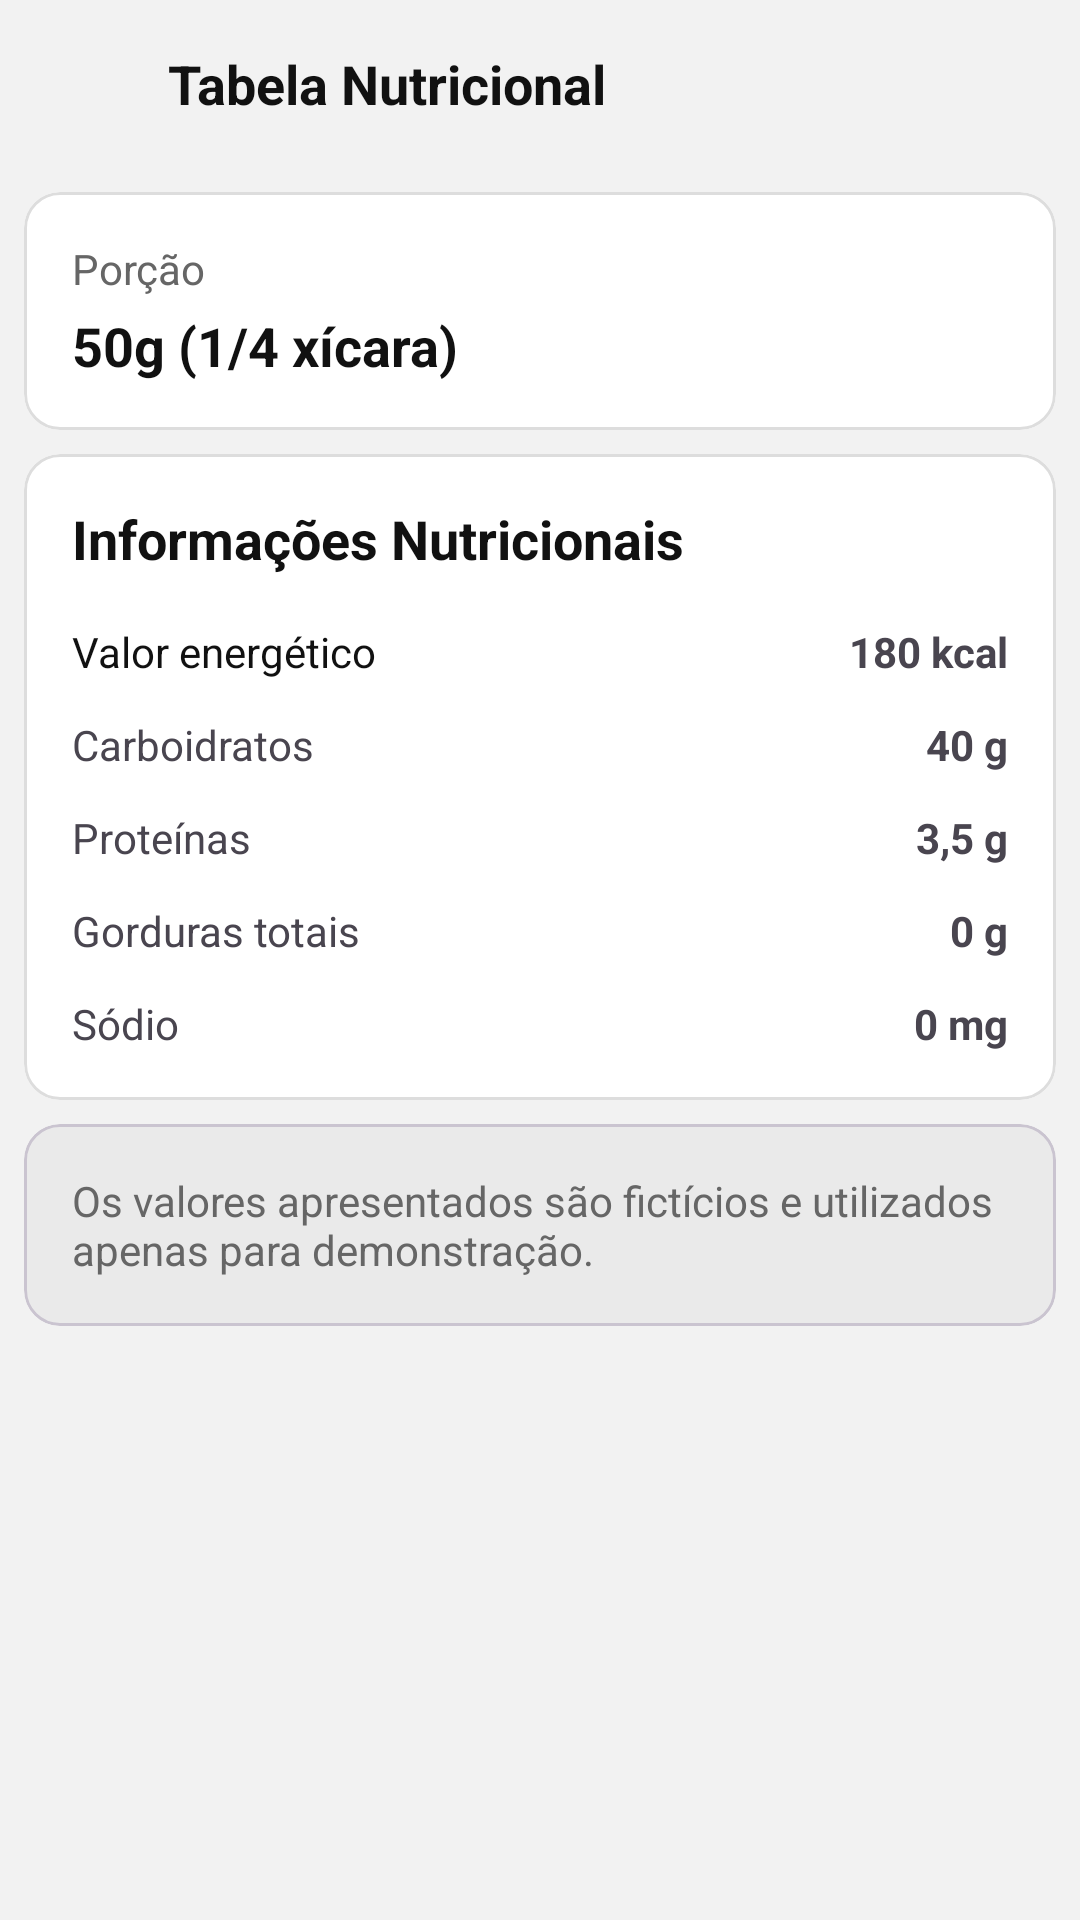

Layout XML and referenced resources for this Android screen:
<!-- AndroidManifest.xml: application theme Theme.ListaSmart -->
<!-- res/layout/activity_nutrition.xml -->
<?xml version="1.0" encoding="utf-8"?>
<androidx.constraintlayout.widget.ConstraintLayout
    xmlns:android="http://schemas.android.com/apk/res/android"
    xmlns:app="http://schemas.android.com/apk/res-auto"
    android:id="@+id/nutrition"
    android:layout_width="match_parent"
    android:layout_height="match_parent"
    android:background="?android:attr/windowBackground">

    <LinearLayout
        android:id="@+id/header"
        android:layout_width="0dp"
        android:layout_height="wrap_content"
        android:orientation="horizontal"
        android:padding="8dp"
        app:layout_constraintTop_toTopOf="parent"
        app:layout_constraintStart_toStartOf="parent"
        app:layout_constraintEnd_toEndOf="parent">

        <ImageButton
            android:id="@+id/backBtn"
            android:layout_width="40dp"
            android:layout_height="40dp"
            android:background="?attr/selectableItemBackgroundBorderless"
            android:src="@drawable/outline_arrow_back_24"
            app:tint="?attr/colorOnSurface"/>

        <TextView
            android:layout_width="wrap_content"
            android:layout_height="wrap_content"
            android:layout_gravity="center_vertical"
            android:layout_marginStart="8dp"
            android:text="Tabela Nutricional"
            android:textSize="18sp"
            android:textStyle="bold"
            android:textColor="?attr/colorOnSurface"/>

    </LinearLayout>

    <androidx.core.widget.NestedScrollView
        android:layout_width="0dp"
        android:layout_height="0dp"
        android:fillViewport="true"
        app:layout_constraintTop_toBottomOf="@id/header"
        app:layout_constraintBottom_toBottomOf="parent"
        app:layout_constraintStart_toStartOf="parent"
        app:layout_constraintEnd_toEndOf="parent">

        <LinearLayout
            android:layout_width="match_parent"
            android:layout_height="wrap_content"
            android:orientation="vertical">

            <com.google.android.material.card.MaterialCardView
                android:layout_width="match_parent"
                android:layout_height="wrap_content"
                android:layout_margin="8dp"
                app:cardCornerRadius="12dp"
                app:cardElevation="0dp"
                app:strokeWidth="1dp"
                app:strokeColor="?attr/colorOutline"
                android:backgroundTint="?attr/colorSurface">

                <LinearLayout
                    android:layout_width="match_parent"
                    android:layout_height="wrap_content"
                    android:orientation="vertical"
                    android:padding="16dp">

                    <TextView
                        android:layout_width="wrap_content"
                        android:layout_height="wrap_content"
                        android:text="Porção"
                        android:textSize="14sp"
                        android:textColor="?attr/colorOnSurfaceVariant"/>

                    <TextView
                        android:layout_width="wrap_content"
                        android:layout_height="wrap_content"
                        android:layout_marginTop="4dp"
                        android:text="50g (1/4 xícara)"
                        android:textSize="18sp"
                        android:textStyle="bold"
                        android:textColor="?attr/colorOnSurface"/>

                </LinearLayout>

            </com.google.android.material.card.MaterialCardView>

            <com.google.android.material.card.MaterialCardView
                android:layout_width="match_parent"
                android:layout_height="wrap_content"
                android:layout_marginHorizontal="8dp"
                android:layout_marginBottom="8dp"
                app:cardCornerRadius="12dp"
                app:cardElevation="0dp"
                app:strokeWidth="1dp"
                app:strokeColor="?attr/colorOutline"
                android:backgroundTint="?attr/colorSurface">

                <LinearLayout
                    android:layout_width="match_parent"
                    android:layout_height="wrap_content"
                    android:orientation="vertical"
                    android:padding="16dp">

                    <TextView
                        android:layout_width="wrap_content"
                        android:layout_height="wrap_content"
                        android:text="Informações Nutricionais"
                        android:textSize="18sp"
                        android:textStyle="bold"
                        android:textColor="?attr/colorOnSurface"/>

                    <LinearLayout
                        android:layout_width="match_parent"
                        android:layout_height="wrap_content"
                        android:layout_marginTop="16dp"
                        android:orientation="horizontal">

                        <TextView
                            android:layout_width="0dp"
                            android:layout_height="wrap_content"
                            android:layout_weight="1"
                            android:text="Valor energético"
                            android:textColor="?attr/colorOnSurface"/>

                        <TextView
                            android:layout_width="wrap_content"
                            android:layout_height="wrap_content"
                            android:text="180 kcal"
                            android:textStyle="bold"/>
                    </LinearLayout>

                    <LinearLayout
                        android:layout_width="match_parent"
                        android:layout_height="wrap_content"
                        android:layout_marginTop="12dp"
                        android:orientation="horizontal">

                        <TextView
                            android:layout_width="0dp"
                            android:layout_height="wrap_content"
                            android:layout_weight="1"
                            android:text="Carboidratos"/>

                        <TextView
                            android:layout_width="wrap_content"
                            android:layout_height="wrap_content"
                            android:text="40 g"
                            android:textStyle="bold"/>
                    </LinearLayout>

                    <LinearLayout
                        android:layout_width="match_parent"
                        android:layout_height="wrap_content"
                        android:layout_marginTop="12dp"
                        android:orientation="horizontal">

                        <TextView
                            android:layout_width="0dp"
                            android:layout_height="wrap_content"
                            android:layout_weight="1"
                            android:text="Proteínas"/>

                        <TextView
                            android:layout_width="wrap_content"
                            android:layout_height="wrap_content"
                            android:text="3,5 g"
                            android:textStyle="bold"/>
                    </LinearLayout>

                    <LinearLayout
                        android:layout_width="match_parent"
                        android:layout_height="wrap_content"
                        android:layout_marginTop="12dp"
                        android:orientation="horizontal">

                        <TextView
                            android:layout_width="0dp"
                            android:layout_height="wrap_content"
                            android:layout_weight="1"
                            android:text="Gorduras totais"/>

                        <TextView
                            android:layout_width="wrap_content"
                            android:layout_height="wrap_content"
                            android:text="0 g"
                            android:textStyle="bold"/>
                    </LinearLayout>

                    <LinearLayout
                        android:layout_width="match_parent"
                        android:layout_height="wrap_content"
                        android:layout_marginTop="12dp"
                        android:orientation="horizontal">

                        <TextView
                            android:layout_width="0dp"
                            android:layout_height="wrap_content"
                            android:layout_weight="1"
                            android:text="Sódio"/>

                        <TextView
                            android:layout_width="wrap_content"
                            android:layout_height="wrap_content"
                            android:text="0 mg"
                            android:textStyle="bold"/>
                    </LinearLayout>

                </LinearLayout>

            </com.google.android.material.card.MaterialCardView>

            <com.google.android.material.card.MaterialCardView
                android:layout_width="match_parent"
                android:layout_height="wrap_content"
                android:layout_marginHorizontal="8dp"
                android:layout_marginBottom="8dp"
                android:backgroundTint="?attr/colorSurfaceVariant"
                app:cardCornerRadius="12dp"
                app:cardElevation="0dp">

                <TextView
                    android:layout_width="match_parent"
                    android:layout_height="wrap_content"
                    android:padding="16dp"
                    android:text="Os valores apresentados são fictícios e utilizados apenas para demonstração."
                    android:textColor="?attr/colorOnSurfaceVariant"/>

            </com.google.android.material.card.MaterialCardView>

        </LinearLayout>

    </androidx.core.widget.NestedScrollView>

</androidx.constraintlayout.widget.ConstraintLayout>
<!-- resources referenced by this layout -->
<resources>
  <style name="Theme.ListaSmart" parent="Base.Theme.ListaSmart" />
  <style name="Base.Theme.ListaSmart" parent="Theme.Material3.DayNight.NoActionBar">
          <item name="colorPrimary">#111111</item>
          <item name="colorOnPrimary">#FFFFFF</item>
  
          <item name="android:windowBackground">#F2F2F2</item> <item name="colorSurface">#FFFFFF</item> <item name="colorOnSurface">#111111</item> <item name="colorSurfaceVariant">#EAEAEA</item>
          <item name="colorOnSurfaceVariant">#666666</item>
          <item name="colorOutline">#DDDDDD</item>
  
          <item name="colorTertiary">#FF6D00</item>
          <item name="colorOnTertiary">#FFFFFF</item>
  
          <item name="colorControlActivated">#FF6D00</item>
      </style>
</resources>
